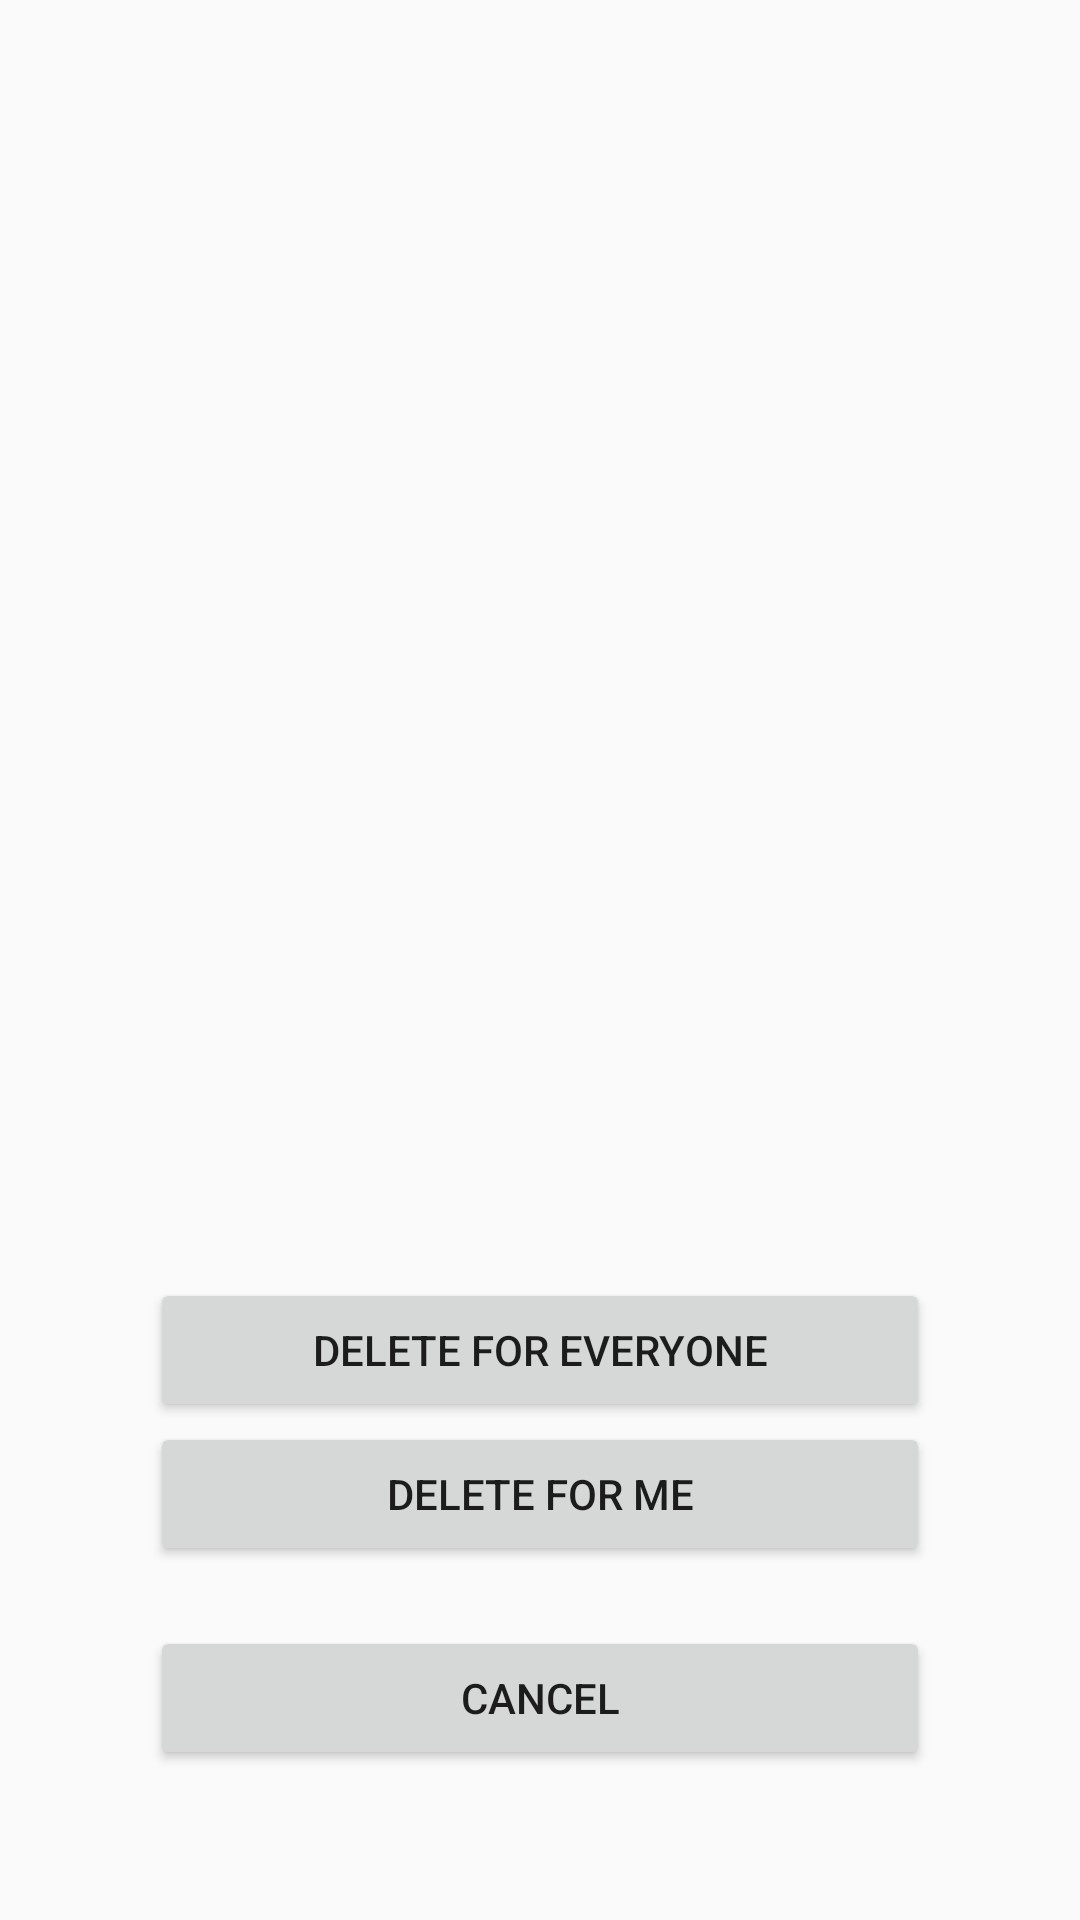

Layout XML and referenced resources for this Android screen:
<!-- AndroidManifest.xml: application theme AppTheme -->
<!-- res/layout/conversation_detail_detele_menu.xml -->
<?xml version="1.0" encoding="utf-8"?>
<RelativeLayout xmlns:android="http://schemas.android.com/apk/res/android"
    android:layout_width="match_parent"
    android:layout_height="match_parent"
    android:layout_gravity="bottom"
    android:gravity="bottom"
    android:orientation="vertical"
    android:paddingStart="50dp"
    android:paddingEnd="50dp"
    android:paddingBottom="50dp">

    <Button
        android:id="@+id/btnDeleteEveryone"
        android:layout_width="match_parent"
        android:layout_height="wrap_content"
        android:layout_above="@id/btnDeleteForMe"
        android:text="@string/delete_for_everyone" />

    <Button
        android:id="@+id/btnDeleteForMe"
        android:layout_width="match_parent"
        android:layout_height="wrap_content"
        android:layout_above="@id/btnCancel"
        android:text="@string/delete_for_me" />

    <Button
        android:id="@+id/btnCancel"
        android:layout_width="match_parent"
        android:layout_height="wrap_content"
        android:layout_alignParentBottom="true"
        android:layout_marginTop="20dp"
        android:text="@android:string/cancel" />
</RelativeLayout>
<!-- resources referenced by this layout -->
<resources>
  <string name="delete_for_everyone">Delete For Everyone</string>
  <string name="delete_for_me">Delete For Me</string>
  <style name="AppTheme" parent="Theme.AppCompat.Light.NoActionBar">
          
          <item name="windowActionBar">false</item>
          <item name="windowNoTitle">true</item>
          <item name="colorPrimary">@color/colorPrimary</item>
          <item name="colorPrimaryDark">@color/colorPrimaryDark</item>
          <item name="colorAccent">@color/colorAccent</item>
          <item name="actionModeBackground">@color/actionModeBackground</item>
          <item name="android:windowContentTransitions">true</item>
          <item name="windowActionModeOverlay">true</item>
          <item name="autoCompleteTextViewStyle">@style/cursorColor</item>
      </style>
  <color name="colorPrimary">#008577</color>
  <color name="colorPrimaryDark">#00574B</color>
  <color name="colorAccent">#3c3c3c</color>
  <style name="cursorColor" parent="Widget.AppCompat.AutoCompleteTextView">
          <item name="android:textCursorDrawable">@null</item>
      </style>
</resources>
